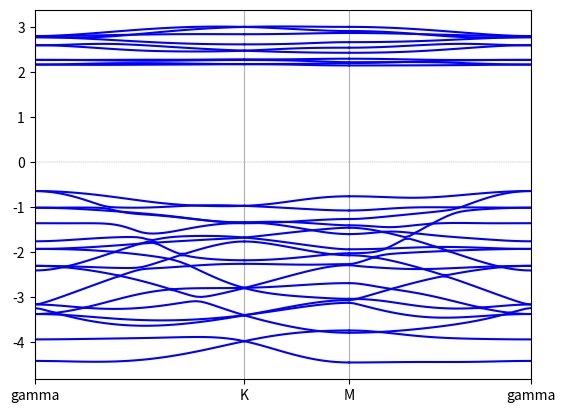

Generate this figure with matplotlib: (Note: this script raises an exception after producing the figure.)
import numpy as np
import matplotlib.pyplot as plt

Bohr = 0.52917721092 #Angstrom
Hartree = 27.2113860217 #eV

def kpath(k1,k2,n):
    path = []
    for x in np.linspace(0.,1.,n):
        path.append(k1*(1.-x)+k2*x)
    return path

def PlotBand(Band_list, kticks_label=None, yrange=None, shift=False,
             eV=False, EF=None, highlight=None, save=False,
             fname=None, c1='b', c2='r', figsize=None):
    #if (save):
    #    #del(sys.modules['matplotlib'])
    #    import matplotlib
    #    matplotlib.use('Agg')
    #import matplotlib.pyplot as plt
    try:
        len(Band_list[0][0])
    except:
        Band_list = [Band_list]
    fig = plt.figure(figsize=figsize)
    ax = plt.subplot()
    kticks = []
    kstart = 0.
    i1,i2 = 1,-1
    if (highlight != None):
        i1,i2 = highlight[0],highlight[1]
    e0 = 0.0
    if ((EF!=None)and(shift==True)):
        e0 = EF
    for Bands in Band_list:
        klist = Bands[0]+kstart
        kticks.append(klist[0])
        for i in range(len(Bands)-1):
            E = Bands[i+1].copy() - e0
            if (eV == True): E *= Hartree
            col = c1
            if ((i1<=i)and(i<=i2)): col = c2
            plt.plot(klist,E,color=col)
        kstart = klist[-1]
    kticks.append(kstart)
    ax.set_xticks(kticks, minor=False)
    ax.xaxis.grid(True, which='major')
    if (kticks_label != None):
        ax.set_xticklabels(kticks_label)
    if (EF != None):
        if (eV == True):
            EF *= Hartree
            e0 *= Hartree
        plt.plot([0.,kstart],[EF-e0,EF-e0],lw=0.25,color='gray',ls='--')
    plt.xlim(0,kstart)
    if (yrange != None):
        plt.ylim([yrange[0],yrange[1]])
    if(save):
        if(fname != None):
            plt.savefig(fname)
        else:
            plt.savefig('./pymx_band.png')
    else: plt.show()

def dpab(l,m,n): #x,y,z / z2, x2y2, xy, xz, yz
    l,m,n = -l,-m,-n
    r3 = np.sqrt(3.)
    a = np.zeros((3,5),dtype=float)  #sigma
    a[0,0] = l*(n*n-(l*l+m*m)/2.)  #x,z2
    a[1,0] = m*(n*n-(l*l+m*m)/2.)  #y,z2
    a[2,0] = n*(n*n-(l*l+m*m)/2.)  #z,z2
    a[0,1] = r3/2.*l*(l*l-m*m)  #x,x2y2
    a[1,1] = r3/2.*m*(l*l-m*m)  #y,x2y2
    a[2,1] = r3/2.*n*(l*l-m*m)  #z,x2y2
    a[0,2] = r3*l*l*m  #x,xy
    a[1,4] = r3*m*m*n  #y,yz
    a[2,3] = r3*n*n*l  #z,zx
    a[0,4] = r3*l*m*n  #x,yz
    a[1,3] = r3*l*m*n  #y,xz
    a[2,2] = r3*l*m*n  #z,xy
    a[0,3] = r3*l*l*n  #x,zx
    a[1,2] = r3*m*m*l  #y,xy
    a[2,4] = r3*n*n*m  #z,yz
    b = np.zeros((3,5),dtype=float)  #pi
    b[0,0] = -r3*l*n*n  #x,z2
    b[1,0] = -r3*m*n*n  #y,z2
    b[2,0] = r3*n*(l*l+m*m)  #z,z2
    b[0,1] =  l*(1.-l*l+m*m)  #x,x2y2
    b[1,1] = -m*(1.+l*l-m*m)  #y,x2y2
    b[2,1] = -n*(l*l-m*m)  #z,x2y2
    b[0,2] = m*(1.-2.*l*l)  #x,xy
    b[1,4] = n*(1.-2.*m*m)  #y,yz
    b[2,3] = l*(1.-2.*n*n)  #z,zx
    b[0,4] = -2.*l*m*n  #x,yz
    b[1,3] = -2.*l*m*n  #y,xz
    b[2,2] = -2.*l*m*n  #z,xy
    b[0,3] = n*(1.-2.*l*l)  #x,zx
    b[1,2] = l*(1.-2.*m*m)  #y,xy
    b[2,4] = m*(1.-2.*n*n)  #z,yz
    return [np.transpose(a),np.transpose(b)]

def hdp(theta,r,Vlist):
    x0 = np.array([1.,0.,0.])
    y0 = np.array([0.,1.,0.])
    z0 = np.array([0.,0.,1.])
    x1 = np.array([np.cos(theta),np.sin(theta),0.])
    y1 = np.array([-1.*np.sin(theta),np.cos(theta),0.])
    z1  = np.array([0.,0.,1.])
    R = np.zeros((3,3),dtype=float)
    R[0,0],R[0,1] = np.dot(x0,x1),np.dot(x0,y1)
    R[1,0],R[1,1] = np.dot(y0,x1),np.dot(y0,y1)
    R[2,2] = 1.
    r0 = r/np.linalg.norm(r)
    l,m,n = r0[0],r0[1],r0[2]
    a,b = dpab(l,m,n)
    hdp1 = np.dot(a*Vlist[0 ] + b*Vlist[1 ],R) 
    hdp2 = np.dot(a*Vlist[2 ] + b*Vlist[3 ],R)
    hdp3 = np.dot(a*Vlist[4 ] + b*Vlist[5 ],R)
    hdp = np.zeros((5,3),dtype=float)
    hdp[0,:] = hdp1[0,:]
    hdp[1:3,:] = hdp2[1:3,:]
    hdp[3:5,:] = hdp3[3:5,:]
    return hdp

def ddabc(l,m,n): #z2, x2y2, xy, xz, yz
    r3 = np.sqrt(3.)
    a = np.zeros((5,5),dtype=float)  #sigma
    a[0,0] = (n*n-(l*l+m*m)/2.)**2  #z2,z2
    a[1,1] = 3./4.*(l*l-m*m)**2  #x2y2,x2y2
    a[1,0] = r3/2.*(l*l-m*m)*(n*n-(l*l+m*m)/2.)  #x2y2,z2
    a[0,1] = a[1,0]
    a[0,2] = r3*l*m*(n*n-(l*l+m*m)/2.)  #z2,xy
    a[0,3] = r3*n*l*(n*n-(l*l+m*m)/2.)  #z2,xz
    a[0,4] = r3*m*n*(n*n-(l*l+m*m)/2.)  #z2,yz
    a[2,0] = a[0,2]
    a[3,0] = a[0,3]
    a[4,0] = a[0,4]
    a[1,2] = 3./2.*l*m*(l*l-m*m)  #x2y2,xy
    a[1,3] = 3./2.*n*l*(l*l-m*m)  #x2y2,xz
    a[1,4] = 3./2.*m*n*(l*l-m*m)  #x2y2,yz
    a[2,1] = a[1,2]
    a[3,1] = a[1,3]
    a[4,1] = a[1,4]
    a[2,2],a[3,3],a[4,4] = 3.*l*l*m*m, 3.*n*n*l*l, 3.*m*m*n*n #xy,xz,yz
    a[2,4] = 3.*l*m*m*n  #xy,yz
    a[4,3] = 3.*m*n*n*l  #yz,xz
    a[3,2] = 3.*n*l*l*m  #xz,xy
    a[4,2] = a[2,4]
    a[3,4] = a[4,3]
    a[2,3] = a[3,2]
    b = np.zeros((5,5),dtype=float)  #pi
    b[0,0] = 3.*n*n*(l*l+m*m)  #z2,z2
    b[1,1] = (l*l+m*m-(l*l-m*m)**2)  #x2y2,x2y2
    b[1,0] = r3*n*n*(m*m-l*l)  #x2y2,z2
    b[0,1] = b[1,0]
    b[0,2] = -2.*r3*l*m*n*n  #z2,xy
    b[0,3] = r3*n*l*(l*l+m*m-n*n)  #z2,xz
    b[0,4] = r3*m*n*(l*l+m*m-n*n)  #z2,yz
    b[2,0] = b[0,2]
    b[3,0] = b[0,3]
    b[4,0] = b[0,4]
    b[1,2] = 2.*l*m*(m*m-l*l)  #x2y2,xy
    b[1,3] = n*l*(1.-2.*(l*l-m*m))  #x2y2,xz
    b[1,4] = -m*n*(1.+2.*(l*l-m*m))   #x2y2,yz
    b[2,1] = b[1,2]
    b[3,1] = b[1,3]
    b[4,1] = b[1,4]
    b[2,2] = (l*l+m*m-4.*l*l*m*m) #xy
    b[3,3] = (n*n+l*l-4.*n*n*l*l) #xz
    b[4,4] = (m*m+n*n-4.*m*m*n*n) #yz
    b[2,4] = l*n*(1.-4.*m*m)  #xy,yz
    b[4,3] = m*l*(1.-4.*n*n)  #yz,xz
    b[3,2] = n*m*(1.-4.*l*l)  #xz,xy
    b[4,2] = b[2,4]
    b[3,4] = b[4,3]
    b[2,3] = b[3,2]
    c = np.zeros((5,5),dtype=float)  #delta
    c[0,0] = 3./4.*(l*l+m*m)**2  #z2,z2
    c[1,1] = n*n+((l*l-m*m)**2)/4.  #x2y2,x2y2
    c[1,0] = r3/4.*(1.+n*n)*(l*l-m*m)  #x2y2,z2
    c[0,1] = c[1,0]
    c[0,2] = r3*l*m*(1.+n*n)/2.  #z2,xy
    c[0,3] = -r3*n*l*(l*l+m*m)/2.  #z2,xz
    c[0,4] = -r3*m*n*(l*l+m*m)/2.  #z2,yz
    c[2,0] = c[0,2]
    c[3,0] = c[0,3]
    c[4,0] = c[0,4]
    c[1,2] = l*m*(l*l-m*m)/2.  #x2y2,xy
    c[1,3] = -n*l*(1.-(l*l-m*m)/2.)  #x2y2,xz
    c[1,4] = m*n*(1.+(l*l-m*m)/2.)  #x2y2,yz
    c[2,1] = c[1,2]
    c[3,1] = c[1,3]
    c[4,1] = c[1,4]
    c[2,2] = n*n+l*l*m*m   #xy
    c[3,3] = m*m+n*n*l*l   #xz
    c[4,4] = l*l+m*m*n*n   #yz
    c[2,4] = l*n*(m*m-1.)  #xy,yz
    c[4,3] = m*l*(n*n-1.)  #yz,xz
    c[3,2] = n*m*(l*l-1.)  #xz,xy
    c[4,2] = c[2,4]
    c[3,4] = c[4,3]
    c[2,3] = c[3,2]
    return [a,b,c]

def hdd(r,Vlist,Vlist2,sign):
    r0 = r/np.linalg.norm(r)
    l,m,n = r0[0],r0[1],r0[2]
    a,b,c = ddabc(l,m,n)
    hdd = np.zeros((5,5),dtype=float)
    hdd1 = a*Vlist[0 ] + b*Vlist[1 ] + c*Vlist[2 ]
    hdd2 = a*Vlist[3 ] + b*Vlist[4 ] + c*Vlist[5 ]
    hdd3 = a*Vlist[6 ] + b*Vlist[7 ] + c*Vlist[8 ]
    hdd4 = a*Vlist[9 ] + b*Vlist[10] + c*Vlist[11]
    hdd[0,0] = hdd1[0,0]
    hdd[0,1:3] = hdd2[0,1:3]
    hdd[1:3,0] = hdd2[1:3,0]
    hdd[1:3,1:3] = hdd3[1:3,1:3]
    hdd[3:5,3:5] = hdd4[3:5,3:5]
    #chirality dependent terms
    hdd[0,3] = sign*(-1.)*m*Vlist2[0]
    hdd[3,0] = sign*(-1.)*m*Vlist2[0]
    hdd[0,4] = sign*l*Vlist2[0]
    hdd[4,0] = sign*l*Vlist2[0]
    hdd[1,3] = sign*((-2.)*m*l*l*Vlist2[1] +(l*l-m*m)*m      *Vlist2[2])  
    hdd[1,4] = sign*((-2.)*m*m*l*Vlist2[1] +(-1.)*(l*l-m*m)*l*Vlist2[2]) 
    hdd[2,3] = sign*((l*l-m*m)*l*Vlist2[1] +(2.)*m*m*l       *Vlist2[2]) 
    hdd[2,4] = sign*((l*l-m*m)*m*Vlist2[1] +(-2.)*m*l*l      *Vlist2[2]) 
    hdd[3,1] = sign*((-2.)*m*l*l*Vlist2[1] +(l*l-m*m)*m      *Vlist2[2])  
    hdd[4,1] = sign*((-2.)*m*m*l*Vlist2[1] +(-1.)*(l*l-m*m)*l*Vlist2[2]) 
    hdd[3,2] = sign*((l*l-m*m)*l*Vlist2[1] +(2.)*m*m*l       *Vlist2[2]) 
    hdd[4,2] = sign*((l*l-m*m)*m*Vlist2[1] +(-2.)*m*l*l      *Vlist2[2]) 
    return hdd

def Psgn(l1,l2,H):
    I1 = np.identity(3,dtype=float)
    I2 = np.identity(3,dtype=float)
    for i in range(3):
        I1[i,i] *= l1[i]
        I2[i,i] *= l2[i]
    return np.linalg.multi_dot([I1,H,I2]) 

#Atoms.UnitVectors.Unit             Ang
#<Atoms.UnitVectors
a = np.array([    6.9852500000,       0.0000000000,       0.0000000000])/Bohr
b = np.array([    3.4926250000,       6.0494039518,       0.0000000000])/Bohr
c = np.array([    0.0000000000,       0.0000000000,      24.0000000000])/Bohr
#Atoms.UnitVectors>
#Atoms.Number                       8
#Atoms.SpeciesAndCoordinates.Unit   frac
#<Atoms.SpeciesAndCoordinates
Cr1 =  0.6666666667*a +   0.6666666667*b +   0.500000000*c   
Cr2 =  0.3333333333*a +   0.3333333333*b +   0.500000000*c   
I3  =  0.3572400000*a +   0.6427600000*b +   0.565970000*c   
I4  =  0.0000000000*a +   0.3572400000*b +   0.565970000*c   
I5  =  0.6427600000*a +   0.0000000000*b +   0.565970000*c   
I6  =  0.0000000000*a +   0.6427600000*b +   0.434030000*c   
I7  =  0.3572400000*a +   0.0000000000*b +   0.434030000*c   
I8  =  0.6427600000*a +   0.3572400000*b +   0.434030000*c   
#Atoms.SpeciesAndCoordinates>
#
V = np.dot(a,np.cross(b,c))
ga = 2.*np.pi*np.cross(b,c)/V
gb = 2.*np.pi*np.cross(c,a)/V
gc = 2.*np.pi*np.cross(a,b)/V

theta3 = np.pi*7./6.
theta4 = -np.pi/6.
theta5 = np.pi/2.
theta8 = np.pi*7./6.
theta6 = -np.pi/6.
theta7 = np.pi/2.

Efermi = -3.0455/Hartree 

Ez2   = -0.730519/Hartree
Exy   = -0.86663275/Hartree
Ezxyz = -1.56359275/Hartree
Ex    = -5.33336266/Hartree
Ey    = -4.83459366/Hartree
Ez    = -4.979584/Hartree
dxyz  = 0.341403/Hartree
pyz   = 0.275436/Hartree
hpp1 = np.array(\
[[-1.88341667e-01, -6.96666667e-05,  1.22666667e-04],
 [-6.96666667e-05,  2.27557000e-01, -4.32891333e-01],
 [ 1.22666667e-04, -4.32891333e-01,  4.96112333e-01]])
hpp2 = np.array(\
[[-0.40261083, -0.06200883,  0.04441067],
 [-0.49223817,  0.03247717,  0.047429  ],
 [ 0.00136267,  0.01738133, -0.08878917]])
hpp3 = np.array(\
[[ 0.035083  , -0.042545  , -0.00834833],
 [ 0.04257933,  0.04851267, -0.004756  ],
 [ 0.00835633, -0.004755  , -0.066202  ]])
hpp5 = np.array(\
[[-0.20642333, -0.022567  , -0.264892  ],
 [ 0.02249633,  0.04397033,  0.08026233],
 [ 0.26496567,  0.08023667,  0.305589  ]])
hpp6 = np.array(\
[[ 0.05808633,  0.10564033, -0.00908633],
 [-0.10560167, -0.243706  , -0.009498  ],
 [ 0.00908933, -0.00950533, -0.037539  ]])
hpp4 = np.transpose(hpp2)
## Simplifying / symmetrize
hpp1 = np.array(\
[[-0.1883,  0.0000,  0.0000],
 [ 0.0000,  0.2276, -0.4329],
 [ 0.0000, -0.4329,  0.4961]])/Hartree
hpp2 = np.array(\
[[-0.4026, -0.0620,  0.0444],
 [-0.4922,  0.0325,  0.0474],
 [ 0.0014,  0.0174, -0.0888]])/Hartree
hpp3 = np.array(\
[[ 0.0351, -0.0426, -0.0083],
 [ 0.0426,  0.0485, -0.0048],
 [ 0.0083, -0.0048, -0.0662]])/Hartree #rotation
hpp5 = np.array(\
[[-0.2064, -0.0225, -0.2649],
 [ 0.0225,  0.0440,  0.0802],
 [ 0.2649,  0.0802,  0.3056]])/Hartree #rotation
hpp6 = np.array(\
[[ 0.0581,  0.1056, -0.0091],
 [-0.1056, -0.2437, -0.0095],
 [ 0.0091, -0.0095, -0.0375]])/Hartree #mirror
hpp4 = np.transpose(hpp2)

# m means mirror
# no hpp1m
hpp2m = Psgn([-1,1,1],[-1,1,1],hpp2) #=3-(10)4
hpp3m = Psgn([-1,1,1],[-1,1,1],hpp3) #=3-(10)6
hpp4m = Psgn([-1,1,1],[-1,1,1],hpp4) #=3-(01)5
hpp5m = Psgn([-1,1,1],[-1,1,1],hpp5) #=3-(01)7
hpp6m = Psgn([-1,1,1],[-1,1,1],hpp6) #=3-(01)4
# r means rotation (2-fold)
hpp1r = Psgn([1,-1,-1],[1,-1,-1],hpp1) #=8-(00)3
hpp2r = Psgn([1,-1,-1],[1,-1,-1],hpp2) #=8-(00)6
hpp3r = Psgn([1,-1,-1],[1,-1,-1],hpp3) #=8-(00)4
hpp4r = Psgn([1,-1,-1],[1,-1,-1],hpp4) #=8-(00)7
hpp5r = Psgn([1,-1,-1],[1,-1,-1],hpp5) #=8-(00)5
hpp6r = Psgn([1,-1,-1],[1,-1,-1],hpp6) #=8-(1-1)6
hpp2rm = hpp2 #=8-(01)7
hpp3rm = hpp3 #=8-(01)5
hpp4rm = hpp4 #=8-(10)6
hpp5rm = hpp5 #=8-(10)4
hpp6rm = hpp6 #=8-(10)7

dpsg1_1, dppi1_1 =   -14.47207507/Hartree, 0.67008109/Hartree
dpsg1_2, dppi1_2 =   -0.75174246/Hartree,  0.74052141/Hartree
dpsg1_3, dppi1_3 =   -1.21544131/Hartree,  0.50029800/Hartree
dpsg2_1, dppi2_1 =    0.00892271/Hartree, -0.06765250/Hartree
dpsg2_2, dppi2_2 =   -0.01408004/Hartree, -0.04238602/Hartree
dpsg2_3, dppi2_3 =   -0.01695353/Hartree, -0.01474452/Hartree

ddsg1,  ddpi1,  dddt1  =  -0.22825840/Hartree, 0.0, 0.0
ddsg2,  ddpi2,  dddt2  =  -0.29766633/Hartree, 0.0, 0.0
ddsg3,  ddpi3,  dddt3  =  -0.14066070/Hartree, 0.08488752/Hartree, 0.0
ddsg4,  ddpi4,  dddt4  =  0.0, -0.08720757/Hartree, -0.00540643/Hartree
ddVlist = [ddsg1,  ddpi1,  dddt1,\
           ddsg2,  ddpi2,  dddt2,\
           ddsg3,  ddpi3,  dddt3,\
           ddsg4,  ddpi4,  dddt4]  
Vdd1 = -0.05668262/Hartree
Vdd2, Vdd3 =  -0.07166864/Hartree, -0.04842298/Hartree
ddVlist2 = [Vdd1,Vdd2,Vdd3]

hd = np.zeros((5,5),dtype=float)
hd[0,0],hd[1,1],hd[2,2],hd[3,3],hd[4,4] = Ez2,Exy,Exy,Ezxyz,Ezxyz
hd[1,3],hd[3,1],hd[2,4],hd[4,2] = dxyz,dxyz,-dxyz,-dxyz
hp = np.zeros((3,3),dtype=float)
hp[0,0],hp[1,1],hp[2,2],hp[1,2],hp[2,1] = Ex,Ey,Ez,pyz,pyz

def hpp(i,jR):
    if ([i,0]==jR):
        return hp
    if  (i==3):
        if  (jR==[8,0]):
            return hpp1
        elif(jR==[5,0]):
            return hpp2
        elif(jR==[7,0]):
            return hpp3
        elif(jR==[4,0]):
            return hpp4
        elif(jR==[6,0]):
            return hpp5
        elif(jR==[5,6]):
            return hpp6
        elif(jR==[4,2]):
            return hpp2m
        elif(jR==[6,2]):
            return hpp3m
        elif(jR==[5,4]):
            return hpp4m
        elif(jR==[7,4]):
            return hpp5m
        elif(jR==[4,4]):
            return hpp6m
    elif(i==4):
        if  (jR==[6,0]):
            return hpp1
        elif(jR==[3,0]):
            return hpp2
        elif(jR==[8,0]):
            return hpp3
        elif(jR==[5,0]):
            return hpp4
        elif(jR==[7,0]):
            return hpp5
        elif(jR==[3,3]):
            return hpp6
        elif(jR==[5,6]):
            return hpp2m
        elif(jR==[7,6]):
            return hpp3m
        elif(jR==[3,1]):
            return hpp4m
        elif(jR==[8,1]):
            return hpp5m
        elif(jR==[5,1]):
            return hpp6m
    elif(i==5):
        if  (jR==[7,0]):
            return hpp1
        elif(jR==[4,0]):
            return hpp2
        elif(jR==[6,0]):
            return hpp3
        elif(jR==[3,0]):
            return hpp4
        elif(jR==[8,0]):
            return hpp5
        elif(jR==[4,2]):
            return hpp6
        elif(jR==[3,3]):
            return hpp2m
        elif(jR==[8,3]):
            return hpp3m
        elif(jR==[4,7]):
            return hpp4m
        elif(jR==[6,7]):
            return hpp5m
        elif(jR==[3,7]):
            return hpp6m
    elif(i==6):
        if  (jR==[4,0]):
            return hpp1r
        elif(jR==[7,0]):
            return hpp2r
        elif(jR==[5,0]):
            return hpp3r
        elif(jR==[8,0]):
            return hpp4r
        elif(jR==[3,0]):
            return hpp5r
        elif(jR==[7,4]):
            return hpp6r
        elif(jR==[8,1]):
            return hpp2rm
        elif(jR==[3,1]):
            return hpp3rm
        elif(jR==[7,6]):
            return hpp4rm
        elif(jR==[5,6]):
            return hpp5rm
        elif(jR==[8,6]):
            return hpp6rm
    elif(i==7):
        if  (jR==[5,0]):
            return hpp1r
        elif(jR==[8,0]):
            return hpp2r
        elif(jR==[3,0]):
            return hpp3r
        elif(jR==[6,0]):
            return hpp4r
        elif(jR==[4,0]):
            return hpp5r
        elif(jR==[8,1]):
            return hpp6r
        elif(jR==[6,7]):
            return hpp2rm
        elif(jR==[4,7]):
            return hpp3rm
        elif(jR==[8,3]):
            return hpp4rm
        elif(jR==[3,3]):
            return hpp5rm
        elif(jR==[6,3]):
            return hpp6rm
    elif(i==8):
        if  (jR==[3,0]):
            return hpp1r
        elif(jR==[6,0]):
            return hpp2r
        elif(jR==[4,0]):
            return hpp3r
        elif(jR==[7,0]):
            return hpp4r
        elif(jR==[5,0]):
            return hpp5r
        elif(jR==[6,7]):
            return hpp6r
        elif(jR==[7,4]):
            return hpp2rm
        elif(jR==[5,4]):
            return hpp3rm
        elif(jR==[6,2]):
            return hpp4rm
        elif(jR==[4,2]):
            return hpp5rm
        elif(jR==[7,2]):
            return hpp6rm
# 3 [8,0],[5,0],[7,0],[4,0],[6,0],[5,6],[4,2],[6,2],[5,4],[7,4],[4,4]
# 4 [6,0],[3,0],[8,0],[5,0],[7,0],[3,3],[5,6],[7,6],[3,1],[8,1],[5,1]
# 5 [7,0],[4,0],[6,0],[3,0],[8,0],[4,2],[3,3],[8,3],[4,7],[6,7],[3,7]
# 6 [4,0],[7,0],[5,0],[8,0],[3,0],[7,4],[8,1],[3,1],[7,6],[5,6],[8,6]
# 7 [5,0],[8,0],[3,0],[6,0],[4,0],[8,1],[6,7],[4,7],[8,3],[3,3],[6,3]
# 8 [3,0],[6,0],[4,0],[7,0],[5,0],[6,7],[7,4],[5,4],[6,2],[4,2],[7,2]

cri = np.linalg.norm(Cr2-I3)+0.3
def dp_param(r):
    if (np.linalg.norm(r)<cri):
        return [dpsg1_1,dppi1_1,dpsg1_2,dppi1_2,dpsg1_3,dppi1_3]
    else:
        return [dpsg2_1,dppi2_1,dpsg2_2,dppi2_2,dpsg2_3,dppi2_3]

#TB

atomnum = [1,2,3,4,5,6,7,8]
atomr = {1:Cr1, 2:Cr2, 3:I3, 4:I4, 5:I5, 6:I6, 7:I7, 8:I8}
atomlen = [0,5,5,3,3,3,3,3,3] #first is dummy
Nh = 0
atomind = [0] #first is dummy
for i in atomlen:
    Nh += i
    atomind.append(Nh)
cellind = [[0,0],[-1,0],[1,0],[0,-1],[0,1],[-1,-1],[-1,1],[1,-1],[1,1]]
#           0     1      2     3      4     5       6      7      8
Ncell = 9
cell = []
for ab in cellind:
    R = ab[0]*a + ab[1]*b
    cell.append(R)
cell = np.array(cell).transpose()
#print(cell)
def cellr(i):
    return cell[:,i].flatten()

def pos(ac):
    ra = atomr[ac[0]]
    rc = cellr(ac[1])
    return ra+rc

def hijR(i,jR):
    j,Ri = jR
    R = cellr(Ri)
    ri,rj = atomr[i],atomr[j]+R
    r = rj-ri
    if ((i==1)or(i==2))and((j==1)or(j==2)):
        if (i==j)and(Ri==0):
            return hd
        elif((i==1)and(j==2)):
            return hdd(r,ddVlist,ddVlist2,-1.) #LtoR
        elif((i==2)and(j==1)):
            return hdd(r,ddVlist,ddVlist2,1.) #RtoL
    if ((i!=1)and(i!=2)and(j!=1)and(j!=2)):
        return hpp(i,jR)
    if ((i==1)or(i==2))and((j!=1)and(j!=2)):
        if  (j==3)or(j==8):
            theta = theta3
        elif(j==4)or(j==6):
            theta = theta4
        elif(j==5)or(j==7):
            theta = theta5
        dpVlist = dp_param(r)
        return hdp(theta,r,dpVlist)
    if ((j==1)or(j==2))and((i!=1)and(i!=2)):
        if  (i==3)or(i==8):
            theta = theta3
        elif(i==4)or(i==6):
            theta = theta4
        elif(i==5)or(i==7):
            theta = theta5
        dpVlist = dp_param(r)
        return hdp(theta,-r,dpVlist).transpose()

def phase_tau(k):
    ekt = np.zeros((Nh,Nh),dtype=complex)
    ii = 0
    for i in atomnum:
        t = atomr[i]
        l = atomlen[i]
        kt = np.exp(1.j*np.dot(k,t))
        for j in range(l):
            ekt[ii,ii] = kt
            ii += 1
    return ekt



#nearest neighbor/ [atom,cell]
NN = [\
[[1,0],[5,4],[7,4],[3,0],[8,0],[4,2],[6,2],[2,4],[2,0],[2,2],[8,4],[4,4],[6,0],[5,0],[7,2],[3,2]],
[[2,0],[8,0],[3,0],[6,0],[4,0],[7,0],[5,0],[1,0],[1,1],[1,3],[3,3],[6,7],[4,2],[7,4],[5,6],[8,1]],
[[3,0],[1,0],[2,0],[2,4],[1,1],[8,0],[5,0],[7,0],[4,0],[6,0],[5,6],[4,2],[6,2],[5,4],[7,4],[4,4]],
[[4,0],[1,1],[2,0],[2,1],[1,3],[6,0],[3,0],[8,0],[5,0],[7,0],[3,3],[5,6],[7,6],[3,1],[8,1],[5,1]],
[[5,0],[1,3],[2,0],[2,7],[1,0],[7,0],[4,0],[6,0],[3,0],[8,0],[4,2],[3,3],[8,3],[4,7],[6,7],[3,7]],
[[6,0],[2,0],[1,1],[1,0],[2,6],[4,0],[8,1],[3,1],[7,6],[5,6],[8,6],[7,0],[5,0],[8,0],[3,0],[7,4]],
[[7,0],[2,0],[1,3],[1,1],[2,3],[5,0],[6,7],[4,7],[8,3],[3,3],[6,3],[8,0],[3,0],[6,0],[4,0],[8,1]],
[[8,0],[2,0],[1,0],[1,3],[2,2],[3,0],[7,4],[5,4],[6,2],[4,2],[7,2],[6,0],[4,0],[7,0],[5,0],[6,7]]]

HR = np.zeros((Ncell,Nh,Nh),dtype=float)
for i,nn in zip(atomnum,NN):
    iind = atomind[i]
    iend = iind+atomlen[i]
    #print(i)
    for jR in nn:
        j,R = jR
        jind = atomind[j]
        jend = jind+atomlen[j]
        h = hijR(i,jR)
        HR[R,iind:iend,jind:jend] = h
        #print(jR,iind,iend,jind,jend)
#print(HR[0,:,:])

def Hk(k):
    exp_vec = np.exp(1.j*np.dot(k,cell))
    ekt = phase_tau(k)
    H0 = np.tensordot(exp_vec,HR,axes=((0),(0)))
    return np.linalg.multi_dot([ekt.transpose().conjugate(),H0,ekt])
    #return H0

def Band(k1, k2, n):
    path = kpath(k1,k2,n)
    k = 0.0
    klist = []
    Elists = []
    kbefore = path[0]
    for kvec in path:
        k += np.linalg.norm(kvec-kbefore)
        klist.append(k)
        h = Hk(kvec)
        w = np.linalg.eigvalsh(h)
        Elists.append(w)
        kbefore = kvec
    E = np.transpose(np.array(Elists))
    out = [np.array(klist)]
    for i in range(E.shape[0]):
        out.append(E[i,:])
    #out[0]:k-axis value from 0, out[1:]:energy eigenvalues
    return out

G = 0.000*ga + 0.000*gb + 0.000*gc
K = (2./3.)*ga + (1./3.)*gb + 0.000*gc
M = 0.500*ga + 0.500*gb + 0.000*gc

band1 = Band(G,K,40)
band2 = Band(K,M,30)
band3 = Band(M,G,40)
PlotBand([band1,band2,band3],kticks_label=['gamma','K','M','gamma'],\
        shift=True, eV=True, EF=Efermi)
#np.savez('./banddat.0.npz',band1=band1,band2=band2,band3=band3)


np.savez('../HR.R.0.npz',HR = HR)
